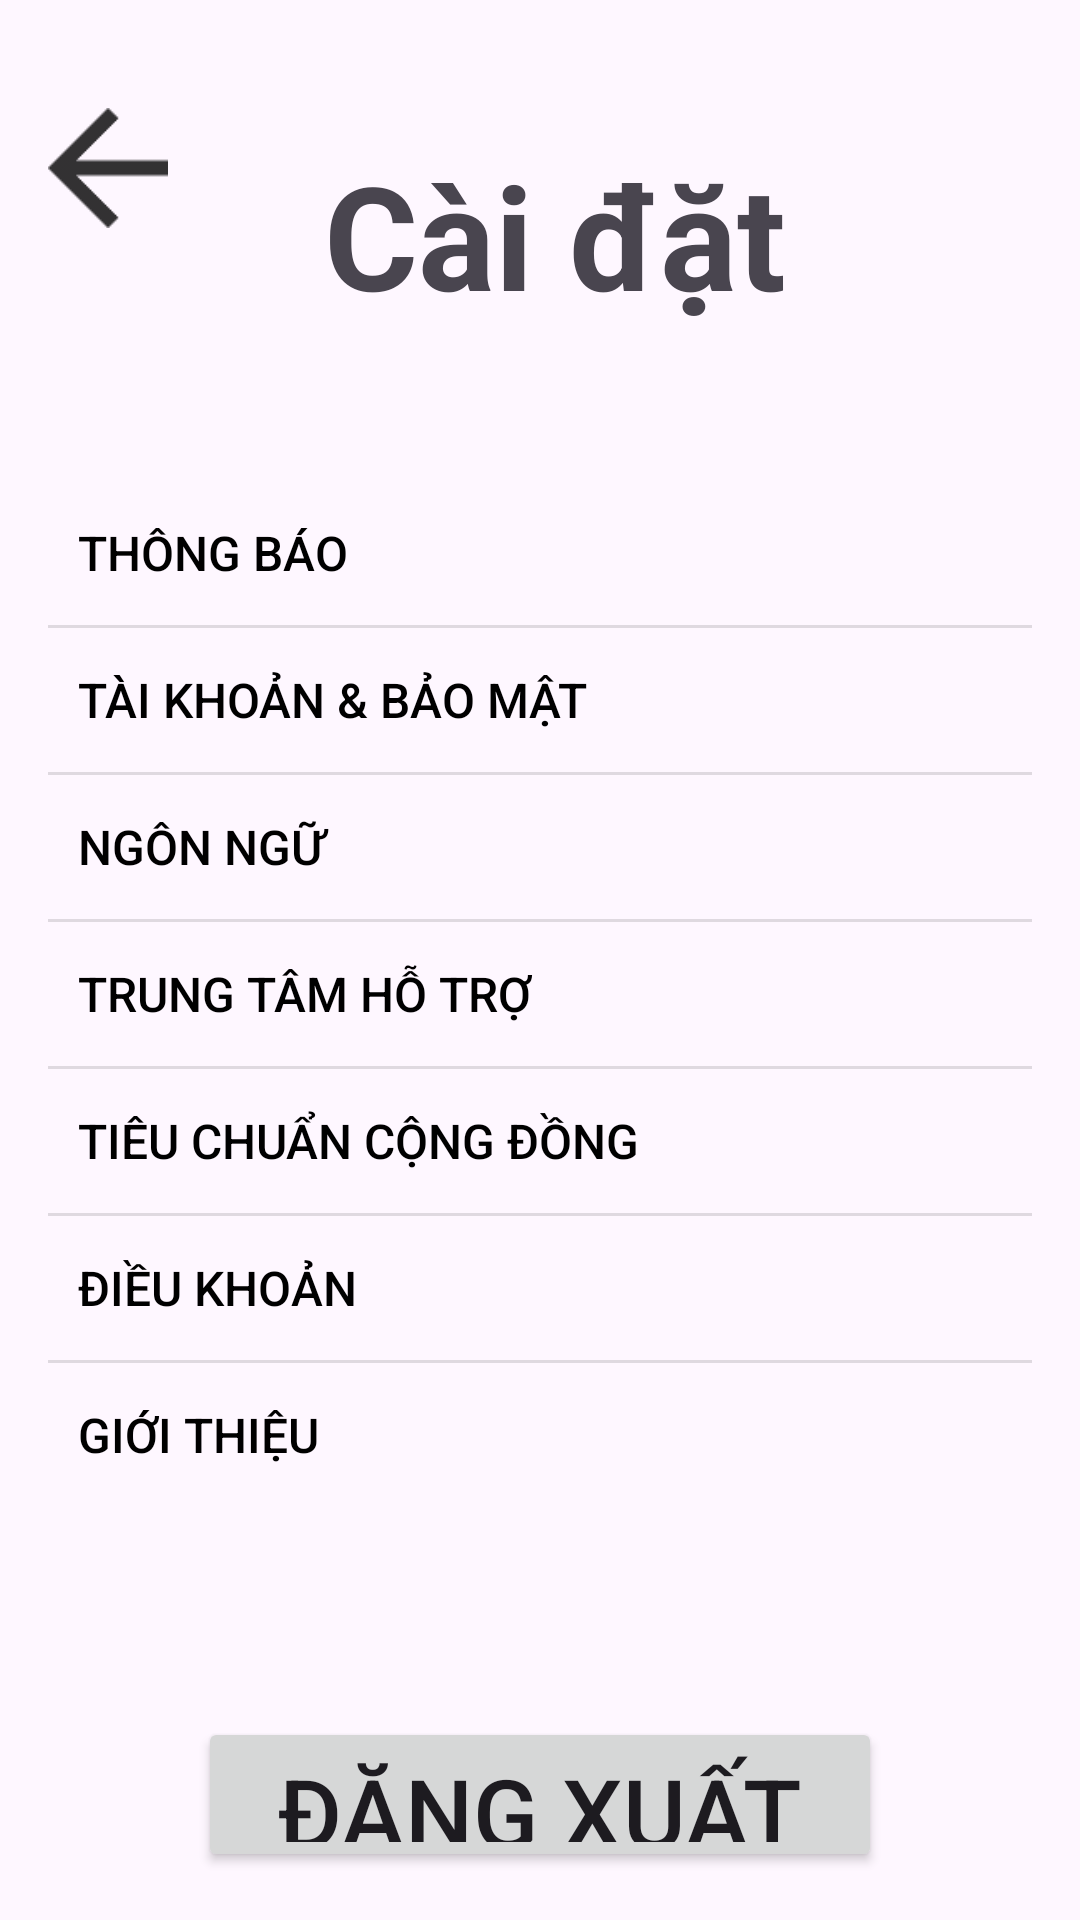

Produce the Android XML layout that renders to this screen, including the resource entries it uses.
<!-- AndroidManifest.xml: application theme Theme.BTL_Android -->
<!-- res/layout/activity_setting.xml -->
<?xml version="1.0" encoding="utf-8"?>
<LinearLayout
    xmlns:android="http://schemas.android.com/apk/res/android"
    xmlns:tools="http://schemas.android.com/tools"
    android:orientation="vertical"
    android:layout_width="match_parent"
    android:layout_height="match_parent"
    android:padding="16dp">

    <LinearLayout
        android:layout_width="match_parent"
        android:layout_height="wrap_content"
        tools:ignore="UseCompoundDrawables">
        <ImageView
            android:id="@+id/ivBack"
            android:layout_width="40dp"
            android:layout_height="40dp"
            android:src="@drawable/ic_arrowback"
            android:layout_marginTop="20dp"
            android:layout_marginEnd="20dp"
            tools:ignore="ContentDescription" />

        <TextView
            android:layout_width="match_parent"
            android:layout_height="wrap_content"
            android:gravity="center"
            android:text="@string/setting"
            android:textSize="48sp"
            android:textStyle="bold"
            android:layout_marginTop="30dp"
            android:layout_marginBottom="50dp"
            android:layout_marginEnd="50dp"/>
    </LinearLayout>

    
    <LinearLayout
        android:layout_width="match_parent"
        android:layout_height="wrap_content"
        android:orientation="vertical"
        android:divider="?android:attr/dividerHorizontal"
        android:showDividers="middle">

        <Button
            android:id="@+id/btnThongBao"
            android:layout_width="match_parent"
            android:layout_height="wrap_content"
            android:padding="10dp"
            android:background="@android:color/transparent"
            android:textColor="@color/black"
            android:text="@string/notification"
            android:textSize="16sp"
            android:gravity="center_vertical"
            android:drawablePadding="8dp"/>

        <Button
            android:id="@+id/btnTkBm"
            android:layout_width="match_parent"
            android:layout_height="wrap_content"
            android:padding="10dp"
            android:background="@android:color/transparent"
            android:textColor="@color/black"
            android:text="@string/accountsecurity"
            android:textSize="16sp"
            android:gravity="center_vertical"
            android:drawablePadding="8dp"/>

        <Button
            android:id="@+id/btnNgonNgu"
            android:layout_width="match_parent"
            android:layout_height="wrap_content"
            android:padding="10dp"
            android:background="@android:color/transparent"
            android:textColor="@color/black"
            android:text="@string/language"
            android:textSize="16sp"
            android:gravity="center_vertical"
            android:drawablePadding="8dp"/>

        <Button
            android:id="@+id/btnHoTro"
            android:layout_width="match_parent"
            android:layout_height="wrap_content"
            android:padding="10dp"
            android:background="@android:color/transparent"
            android:textColor="@color/black"
            android:text="@string/support"
            android:textSize="16sp"
            android:gravity="center_vertical"
            android:drawablePadding="8dp"/>

        <Button
            android:id="@+id/btnCongDong"
            android:layout_width="match_parent"
            android:layout_height="wrap_content"
            android:padding="10dp"
            android:background="@android:color/transparent"
            android:textColor="@color/black"
            android:text="@string/community"
            android:textSize="16sp"
            android:gravity="center_vertical"
            android:drawablePadding="8dp"/>

        <Button
            android:id="@+id/btnDieuKhoan"
            android:layout_width="match_parent"
            android:layout_height="wrap_content"
            android:padding="10dp"
            android:background="@android:color/transparent"
            android:textColor="@color/black"
            android:text="@string/clause"
            android:textSize="16sp"
            android:gravity="center_vertical"
            android:drawablePadding="8dp"/>

        <Button
            android:id="@+id/btnGioiThieu"
            android:layout_width="match_parent"
            android:layout_height="wrap_content"
            android:padding="10dp"
            android:background="@android:color/transparent"
            android:textColor="@color/black"
            android:text="@string/introduce"
            android:textSize="16sp"
            android:gravity="center_vertical"
            android:drawablePadding="8dp"/>
    </LinearLayout>

    
    <Button
        android:id="@+id/btnDangXuat"
        android:layout_width="match_parent"
        android:layout_height="wrap_content"
        android:text="@string/logout"
        android:textSize="32sp"
        android:layout_marginStart="50dp"
        android:layout_marginEnd="50dp"
        android:layout_marginTop="70dp"/>

</LinearLayout>
<!-- resources referenced by this layout -->
<resources>
  <color name="black">#FF000000</color>
  <!-- drawable ic_arrowback: png bitmap (drawable-hdpi, 171 bytes) -->
  <string name="accountsecurity">Tài khoản &amp; bảo mật</string>
  <string name="clause">Điều khoản</string>
  <string name="community">Tiêu chuẩn cộng đồng</string>
  <string name="introduce">Giới thiệu</string>
  <string name="language">Ngôn ngữ</string>
  <string name="logout">Đăng xuất</string>
  <string name="notification">Thông báo</string>
  <string name="setting">Cài đặt</string>
  <string name="support">Trung tâm hỗ trợ</string>
  <style name="Theme.BTL_Android" parent="Base.Theme.BTL_Android" />
  <style name="Base.Theme.BTL_Android" parent="Theme.Material3.DayNight.NoActionBar">
          
          
          <item name="colorPrimary">#1565C0</item>
          <item name="colorOnPrimary">#FFFFFF</item>
          <item name="colorPrimaryContainer">#D6E4FF</item>
          <item name="colorOnPrimaryContainer">#0D47A1</item>
          <item name="colorSecondary">#FFB300</item>
          <item name="colorOnSecondary">#1A1A1A</item>
          <item name="android:statusBarColor">#00000000</item>
      </style>
</resources>
